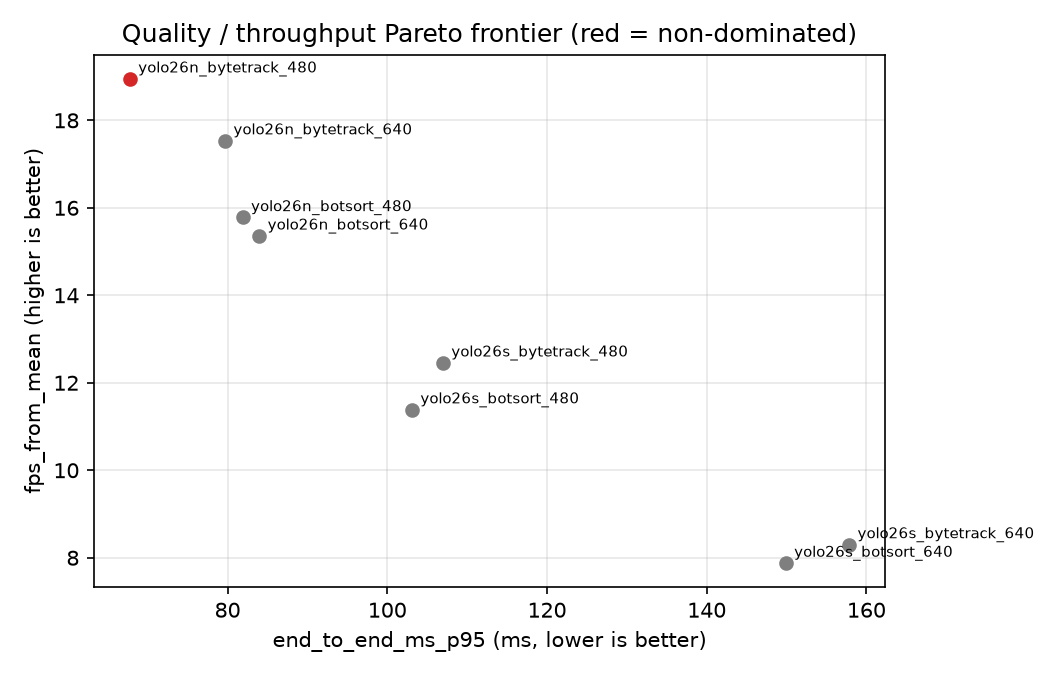

Data behind this chart, as committed beside it:
name, detector, tracker, imgsz, confidence, device, backend, on_frontier, detections_max, detections_mean, detections_min, detections_p50, detections_p95, detections_std, end_to_end_ms_max, end_to_end_ms_mean, end_to_end_ms_min, end_to_end_ms_p50, end_to_end_ms_p95, end_to_end_ms_std, fps_from_mean, frames, inference_ms_max, inference_ms_mean
yolo26n_bytetrack_480, yolo26n.pt, bytetrack.yaml, 480, 0.25, cpu, , True, 8.0, 5.283, 3.0, 5.0, 7.05, 1.17, 92.72, 52.77, 30.42, 54.02, 67.77, 12.04, 18.95, 60.0, 84.23, 47.31
yolo26n_bytetrack_640, yolo26n.pt, bytetrack.yaml, 640, 0.25, cpu, , False, 8.0, 6.167, 4.0, 6.0, 7.0, 0.8199, 86.28, 57.03, 37.55, 55, 79.69, 11.42, 17.54, 60.0, 78.87, 51.23
yolo26n_botsort_480, yolo26n.pt, botsort.yaml, 480, 0.25, cpu, , False, 8.0, 5.283, 3.0, 5.0, 7.05, 1.17, 93.46, 63.37, 44.07, 61.42, 81.89, 10.84, 15.78, 60.0, 80.95, 51.45
yolo26n_botsort_640, yolo26n.pt, botsort.yaml, 640, 0.25, cpu, , False, 8.0, 6.167, 4.0, 6.0, 7.0, 0.8199, 92.19, 65.11, 48.26, 63.63, 83.98, 9.911, 15.36, 60.0, 78.3, 53.37
yolo26s_bytetrack_480, yolo26s.pt, bytetrack.yaml, 480, 0.25, cpu, , False, 9.0, 6.55, 5.0, 7.0, 9.0, 1.203, 118.5, 80.27, 58.51, 77.12, 107, 13.95, 12.46, 60.0, 113.1, 75.22
yolo26s_bytetrack_640, yolo26s.pt, bytetrack.yaml, 640, 0.25, cpu, , False, 10.0, 7.05, 5.0, 7.0, 9.0, 1.161, 189.3, 120.4, 91.07, 116.7, 157.8, 16.95, 8.303, 60.0, 181.5, 114
yolo26s_botsort_480, yolo26s.pt, botsort.yaml, 480, 0.25, cpu, , False, 9.0, 6.55, 5.0, 7.0, 9.0, 1.203, 157.3, 87.82, 66.85, 86.71, 103.1, 13.44, 11.39, 60.0, 146.1, 77.05
yolo26s_botsort_640, yolo26s.pt, botsort.yaml, 640, 0.25, cpu, , False, 10.0, 7.05, 5.0, 7.0, 9.0, 1.161, 196.6, 126.9, 93.22, 127.1, 149.9, 17.36, 7.879, 60.0, 175.4, 112.2
